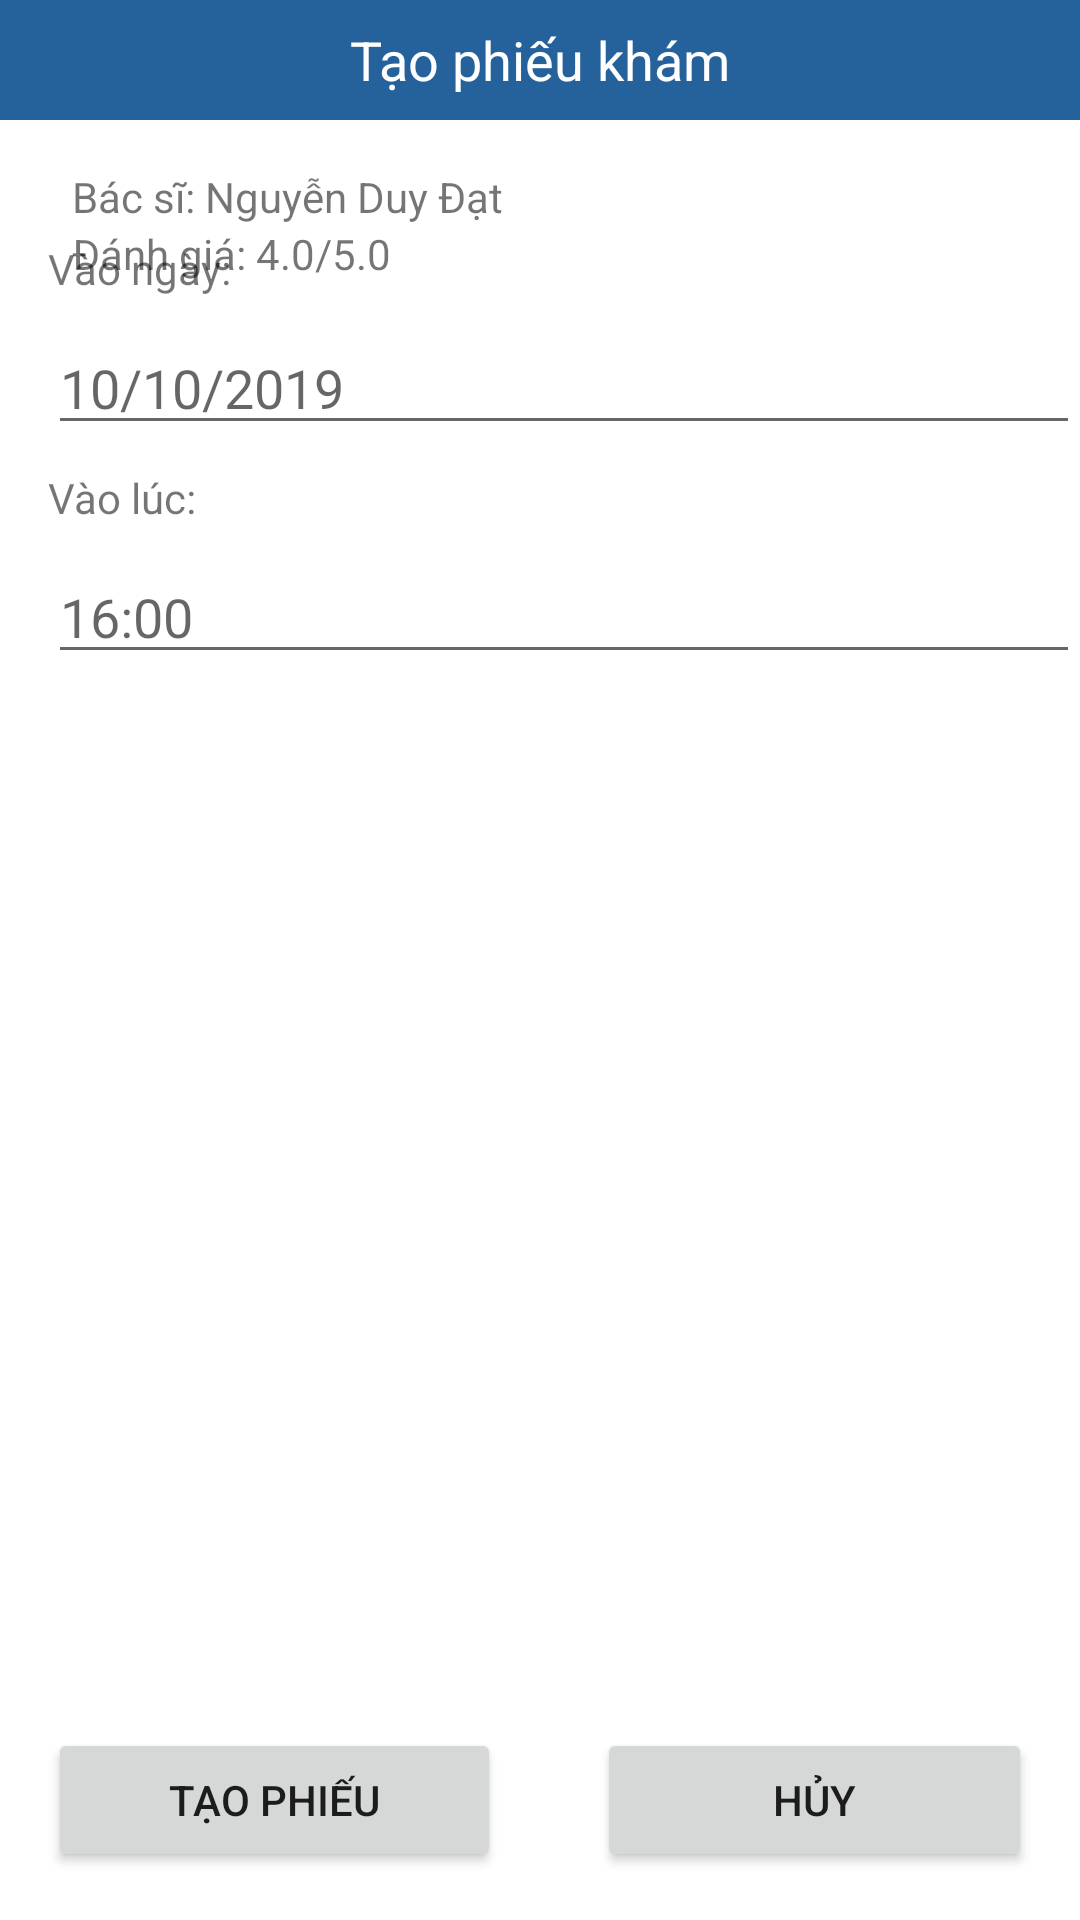

Produce the Android XML layout that renders to this screen, including the resource entries it uses.
<!-- AndroidManifest.xml: application theme Theme.DatLichKham -->
<!-- res/layout/activity_dat_lich.xml -->
<?xml version="1.0" encoding="utf-8"?>
<androidx.constraintlayout.widget.ConstraintLayout xmlns:android="http://schemas.android.com/apk/res/android"
    xmlns:app="http://schemas.android.com/apk/res-auto"
    xmlns:tools="http://schemas.android.com/tools"
    android:layout_width="match_parent"
    android:layout_height="match_parent"
    tools:context=".DatLichActivity"
    android:background="@drawable/src_assets_images_bg">

    <LinearLayout
        android:id="@+id/linearLayout"
        android:layout_width="match_parent"
        android:layout_height="40dp"
        android:background="@color/purple_500"
        android:gravity="center_vertical"
        android:orientation="horizontal"
        app:layout_constraintEnd_toEndOf="parent"
        app:layout_constraintStart_toStartOf="parent"
        app:layout_constraintTop_toTopOf="parent">

        <TextView
            android:id="@+id/textView8"
            android:layout_width="wrap_content"
            android:layout_height="wrap_content"
            android:layout_weight="1"
            android:gravity="center"
            android:text="Tạo phiếu khám"
            android:textColor="@color/white"
            android:textSize="18sp" />
    </LinearLayout>

    <LinearLayout
        android:layout_width="0dp"
        android:layout_height="wrap_content"
        android:orientation="horizontal"
        android:weightSum="2"
        app:layout_constraintBottom_toBottomOf="parent"
        app:layout_constraintEnd_toEndOf="parent"
        app:layout_constraintStart_toStartOf="parent">

        <Button
            android:id="@+id/btnTaoPhieuKham"
            android:layout_width="wrap_content"
            android:layout_height="wrap_content"
            android:layout_weight="1"
            android:layout_margin="16dp"
            android:text="Tạo phiếu" />

        <Button
            android:id="@+id/btnHuyPhieuKham"
            android:layout_width="wrap_content"
            android:layout_height="wrap_content"
            android:layout_weight="1"
            android:layout_margin="16dp"
            android:text="Hủy" />
    </LinearLayout>

    <ImageView
        android:id="@+id/imageView3"
        android:layout_width="wrap_content"
        android:layout_height="wrap_content"
        android:layout_marginStart="16dp"
        android:layout_marginTop="16dp"
        app:layout_constraintStart_toStartOf="parent"
        app:layout_constraintTop_toBottomOf="@+id/linearLayout"
        app:srcCompat="@drawable/ic_doctor" />

    <TextView
        android:id="@+id/textView9"
        android:layout_width="wrap_content"
        android:layout_height="wrap_content"
        android:layout_marginStart="8dp"
        android:text="Bác sĩ: Nguyễn Duy Đạt"
        app:layout_constraintStart_toEndOf="@+id/imageView3"
        app:layout_constraintTop_toTopOf="@+id/imageView3" />

    <TextView
        android:id="@+id/textView10"
        android:layout_width="wrap_content"
        android:layout_height="wrap_content"
        android:text="Đánh giá: 4.0/5.0"
        app:layout_constraintStart_toStartOf="@+id/textView9"
        app:layout_constraintTop_toBottomOf="@+id/textView9" />

    <TextView
        android:id="@+id/textView11"
        android:layout_width="wrap_content"
        android:layout_height="wrap_content"
        android:layout_marginTop="24dp"
        android:text="Vào ngày:"
        app:layout_constraintStart_toStartOf="@+id/imageView3"
        app:layout_constraintTop_toBottomOf="@+id/imageView3" />

    <EditText
        android:id="@+id/edNgay_TaoPhieuKham"
        android:layout_width="0dp"
        android:layout_height="wrap_content"
        android:layout_marginTop="8dp"
        android:focusable="false"
        android:hint="10/10/2019"
        app:layout_constraintEnd_toEndOf="parent"
        app:layout_constraintStart_toStartOf="@+id/textView11"
        app:layout_constraintTop_toBottomOf="@+id/textView11" />

    <TextView
        android:id="@+id/textView12"
        android:layout_width="wrap_content"
        android:layout_height="wrap_content"
        android:layout_marginTop="8dp"
        android:text="Vào lúc:"
        app:layout_constraintStart_toStartOf="@+id/edNgay_TaoPhieuKham"
        app:layout_constraintTop_toBottomOf="@+id/edNgay_TaoPhieuKham" />

    <EditText
        android:id="@+id/edGio_TaoPhieuKham"
        android:layout_width="0dp"
        android:layout_height="wrap_content"
        android:layout_marginTop="8dp"
        android:focusable="false"
        android:hint="16:00"
        app:layout_constraintEnd_toEndOf="parent"
        app:layout_constraintStart_toStartOf="@+id/textView12"
        app:layout_constraintTop_toBottomOf="@+id/textView12" />


</androidx.constraintlayout.widget.ConstraintLayout>
<!-- resources referenced by this layout -->
<resources>
  <color name="purple_500">#25629C</color>
  <color name="white">#FFFFFFFF</color>
  <style name="Theme.DatLichKham" parent="Theme.MaterialComponents.Light.DarkActionBar">
          
          <item name="colorPrimary">@color/purple_500</item>
          <item name="colorPrimaryVariant">@color/black</item>
          <item name="colorOnPrimary">@color/white</item>
          
          <item name="colorSecondary">@color/teal_200</item>
          <item name="colorSecondaryVariant">@color/teal_700</item>
          <item name="colorOnSecondary">@color/black</item>
          
          <item name="android:statusBarColor" tools:targetApi="l">@color/purple_500</item>
          
      </style>
  <color name="black">#FF000000</color>
  <color name="teal_200">#FF03DAC5</color>
  <color name="teal_700">#FF018786</color>
</resources>
